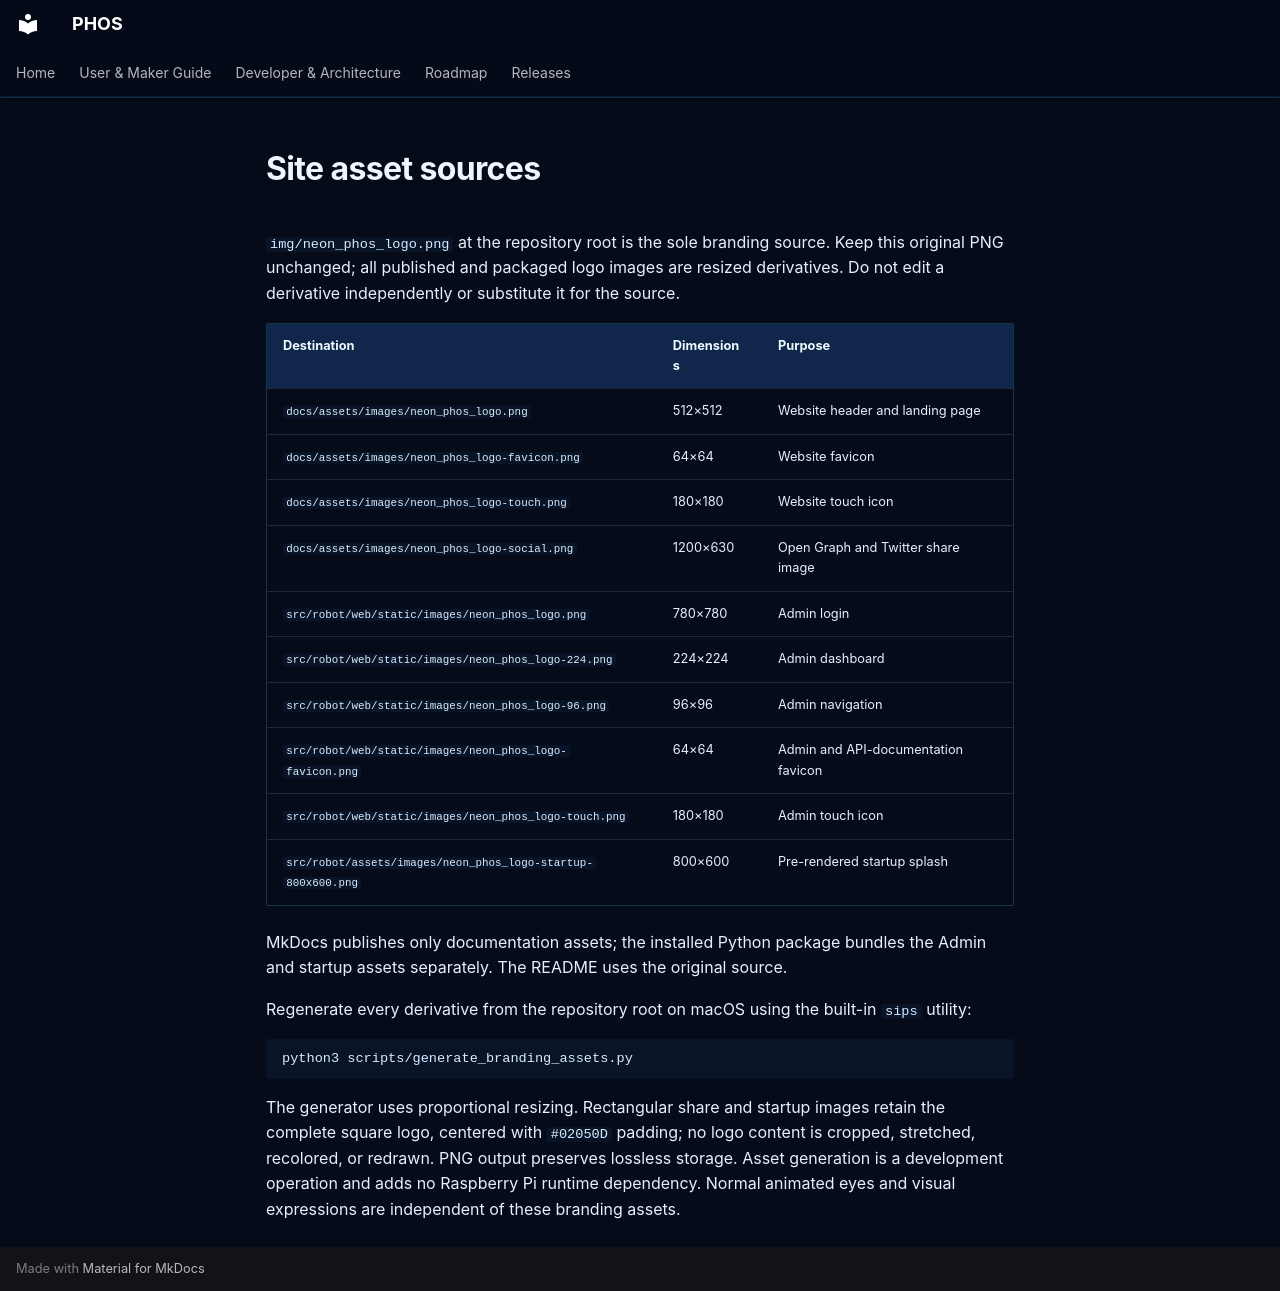

repository: phosairobot/phos · page: assets/ASSETS/index.html · generator: mkdocs

# Site asset sources

`img/neon_phos_logo.png` at the repository root is the sole branding source.
Keep this original PNG unchanged; all published and packaged logo images are
resized derivatives. Do not edit a derivative independently or substitute it for
the source.

| Destination | Dimensions | Purpose |
| --- | --- | --- |
| `docs/assets/images/neon_phos_logo.png` | 512×512 | Website header and landing page |
| `docs/assets/images/neon_phos_logo-favicon.png` | 64×64 | Website favicon |
| `docs/assets/images/neon_phos_logo-touch.png` | 180×180 | Website touch icon |
| `docs/assets/images/neon_phos_logo-social.png` | 1200×630 | Open Graph and Twitter share image |
| `src/robot/web/static/images/neon_phos_logo.png` | 780×780 | Admin login |
| `src/robot/web/static/images/neon_phos_logo-224.png` | 224×224 | Admin dashboard |
| `src/robot/web/static/images/neon_phos_logo-96.png` | 96×96 | Admin navigation |
| `src/robot/web/static/images/neon_phos_logo-favicon.png` | 64×64 | Admin and API-documentation favicon |
| `src/robot/web/static/images/neon_phos_logo-touch.png` | 180×180 | Admin touch icon |
| `src/robot/assets/images/neon_phos_logo-startup-800x600.png` | 800×600 | Pre-rendered startup splash |

MkDocs publishes only documentation assets; the installed Python package bundles
the Admin and startup assets separately. The README uses the original source.

Regenerate every derivative from the repository root on macOS using the built-in
`sips` utility:

```bash
python3 scripts/generate_branding_assets.py
```

The generator uses proportional resizing. Rectangular share and startup images
retain the complete square logo, centered with `#02050D` padding; no logo content
is cropped, stretched, recolored, or redrawn. PNG output preserves lossless
storage. Asset generation is a development operation and adds no Raspberry Pi
runtime dependency. Normal animated eyes and visual expressions are independent
of these branding assets.
